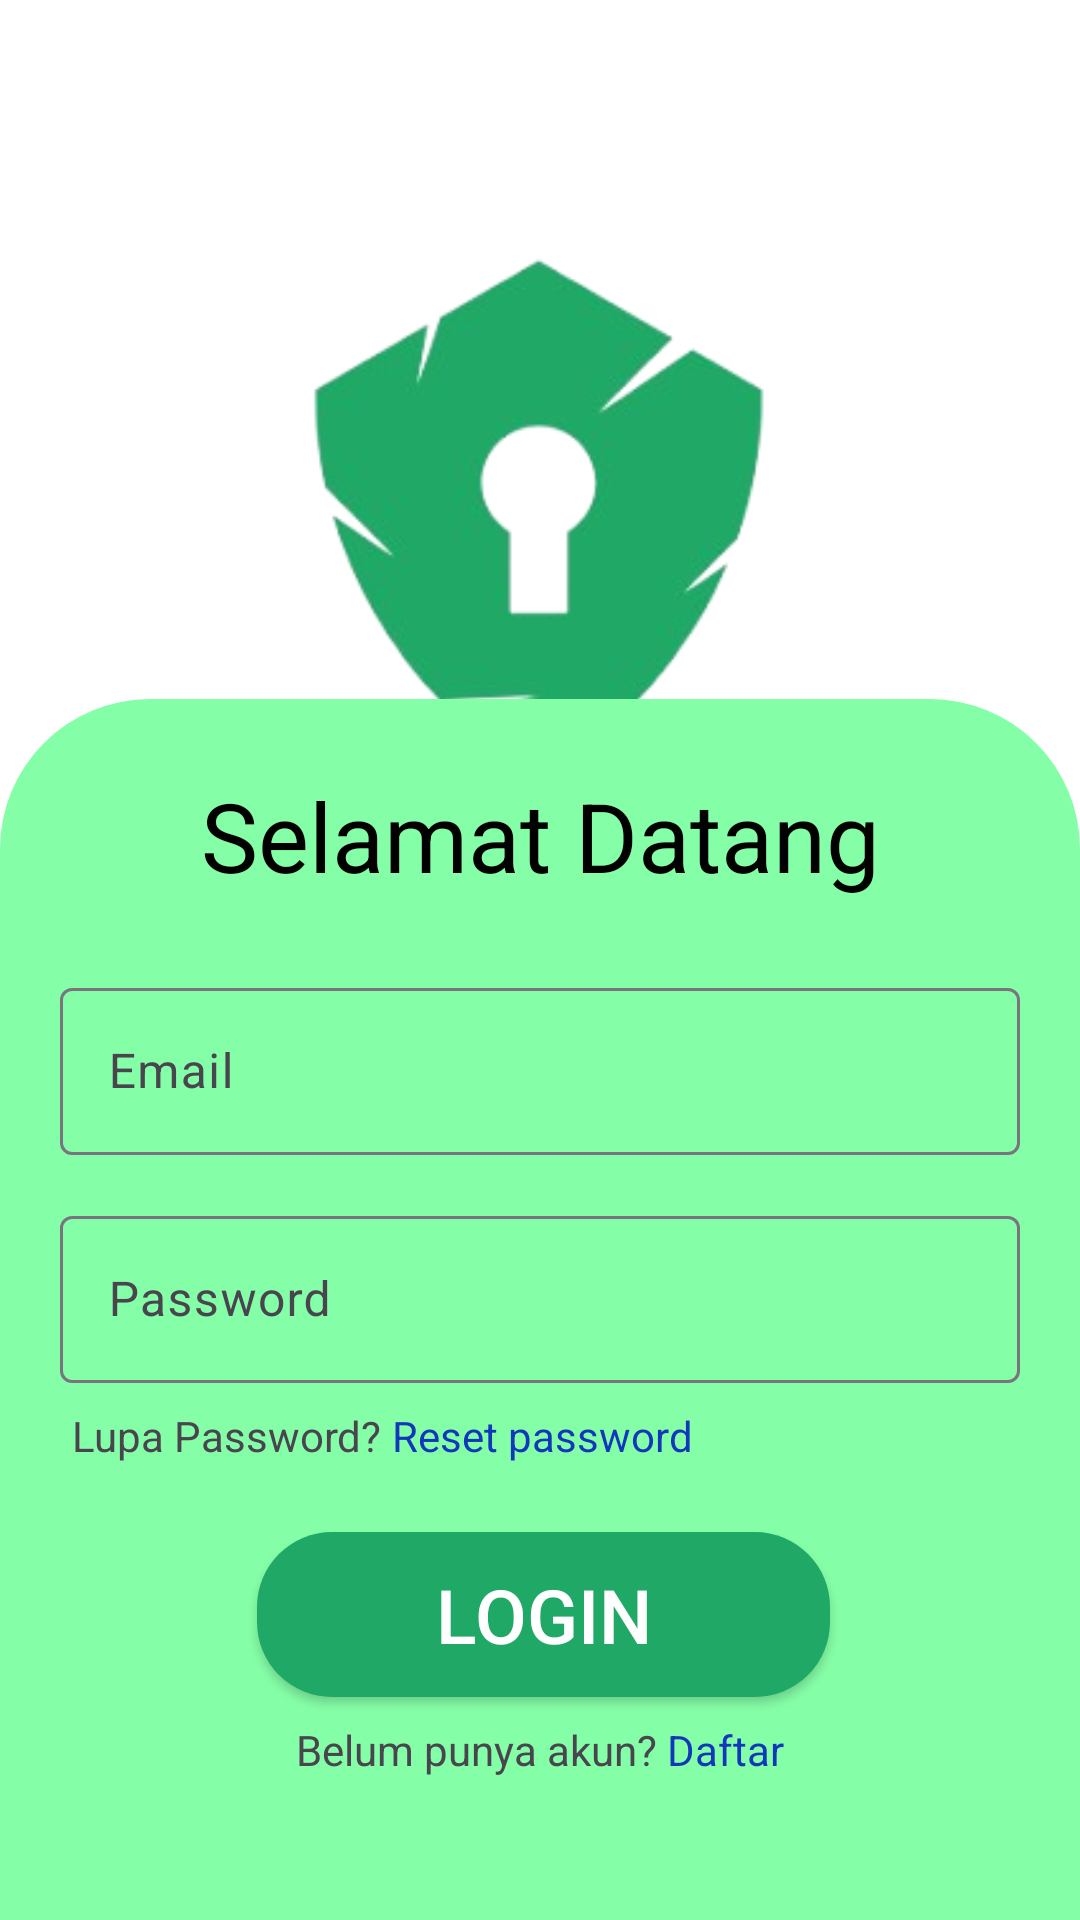

Write the Android layout XML for this screen, with the resource values it uses.
<!-- AndroidManifest.xml: application theme Base.Theme.SikemasApp -->
<!-- res/layout/fragment_login.xml -->
<?xml version="1.0" encoding="utf-8"?>
<layout xmlns:android="http://schemas.android.com/apk/res/android"
    xmlns:app="http://schemas.android.com/apk/res-auto"
    xmlns:tools="http://schemas.android.com/tools">

    <data>

    </data>

    <androidx.constraintlayout.widget.ConstraintLayout
        android:id="@+id/container"
        android:layout_width="match_parent"
        android:layout_height="match_parent"
        android:background="?attr/colorOnSecondary"
        tools:context=".ui.view.login.LoginFragment">
        <ImageView
            android:id="@+id/imageView"
            android:layout_width="320dp"
            android:layout_height="326dp"
            android:layout_marginTop="16dp"
            android:src="@drawable/security_shield_logo__1__1_removebg_preview"
            app:layout_constraintEnd_toEndOf="parent"
            app:layout_constraintHorizontal_bias="0.494"
            app:layout_constraintStart_toStartOf="parent"
            app:layout_constraintTop_toTopOf="parent" />

        <TextView
            android:id="@+id/textView"
            android:layout_width="wrap_content"
            android:layout_height="wrap_content"
            android:text="SIKEMAS"
            android:textColor="?attr/colorOnPrimary"
            android:textSize="36dp"
            android:textStyle="bold"
            app:layout_constraintEnd_toEndOf="parent"
            app:layout_constraintHorizontal_bias="0.498"
            app:layout_constraintStart_toStartOf="parent"
            app:layout_constraintTop_toBottomOf="@+id/imageView" />

        <androidx.constraintlayout.widget.ConstraintLayout
            android:id="@+id/constraintLayout"
            android:layout_width="match_parent"
            android:layout_height="407dp"
            android:layout_weight="1.0"
            android:background="@drawable/rounded_top_corner_bg"
            android:backgroundTint="?attr/colorSecondary"
            android:padding="20dp"
            app:layout_constraintBottom_toBottomOf="parent"
            app:layout_constraintEnd_toEndOf="parent"
            app:layout_constraintHorizontal_bias="0.0"
            app:layout_constraintStart_toStartOf="parent"
            app:layout_constraintTop_toBottomOf="@+id/textView"
            app:layout_constraintVertical_bias="1.0">

            <com.google.android.material.textfield.TextInputLayout
                android:id="@+id/textInputLayout3"
                android:layout_width="match_parent"
                android:layout_height="wrap_content"
                android:layout_marginTop="24dp"
                app:layout_constraintEnd_toEndOf="parent"
                app:layout_constraintStart_toStartOf="parent"
                app:layout_constraintTop_toBottomOf="@id/textView2">

                <com.google.android.material.textfield.TextInputEditText
                    android:id="@+id/username"
                    android:layout_width="match_parent"
                    android:layout_height="wrap_content"
                    android:autofillHints="@string/prompt_email"
                    android:hint="@string/prompt_email"
                    android:inputType="textEmailAddress"
                    android:selectAllOnFocus="true" />

            </com.google.android.material.textfield.TextInputLayout>

            <com.google.android.material.textfield.TextInputLayout
                android:id="@+id/textInputLayout4"
                android:layout_width="match_parent"
                android:layout_height="wrap_content"
                android:layout_marginTop="15dp"
                app:layout_constraintEnd_toEndOf="parent"
                app:layout_constraintHorizontal_bias="0.6"
                app:layout_constraintStart_toStartOf="parent"
                app:layout_constraintTop_toBottomOf="@+id/textInputLayout3">

                <com.google.android.material.textfield.TextInputEditText
                    android:id="@+id/password"
                    android:layout_width="match_parent"
                    android:layout_height="wrap_content"
                    android:hint="@string/prompt_password"
                    android:inputType="textPassword"
                    android:selectAllOnFocus="true" />

            </com.google.android.material.textfield.TextInputLayout>

            <TextView
                android:id="@+id/textView2"
                android:layout_width="wrap_content"
                android:layout_height="wrap_content"
                android:layout_marginTop="4dp"
                android:text="Selamat Datang"
                android:textColor="#000"
                android:textSize="32dp"
                android:textStyle="normal"
                app:layout_constraintEnd_toEndOf="parent"
                app:layout_constraintStart_toStartOf="parent"
                app:layout_constraintTop_toTopOf="parent" />

            <Button
                android:id="@+id/login"
                android:layout_width="191dp"
                android:layout_height="55dp"
                android:layout_marginBottom="32dp"
                android:background="@drawable/rounded_corner_button"
                android:backgroundTint="?attr/colorPrimary"
                android:text="Login"
                android:textColor="#fff"
                android:textSize="25sp"
                app:layout_constraintBottom_toBottomOf="parent"
                app:layout_constraintEnd_toEndOf="parent"
                app:layout_constraintHorizontal_bias="0.509"
                app:layout_constraintStart_toStartOf="parent"
                app:layout_constraintTop_toBottomOf="@+id/textInputLayout4"
                app:layout_constraintVertical_bias="0.692" />

            <LinearLayout
                android:layout_width="wrap_content"
                android:layout_height="wrap_content"
                android:orientation="horizontal"
                app:layout_constraintEnd_toEndOf="parent"
                app:layout_constraintStart_toStartOf="parent"
                app:layout_constraintTop_toBottomOf="@+id/login"
                android:paddingTop="8dp">

                <TextView
                    android:id="@+id/textView12"
                    android:layout_width="wrap_content"
                    android:layout_height="wrap_content"
                    android:text="Belum punya akun? " />

                <TextView
                    android:id="@+id/register_login"
                    android:layout_width="wrap_content"
                    android:layout_height="wrap_content"
                    android:text="Daftar"
                    android:textColor="#1237BA" />
            </LinearLayout>


            <TextView
                android:id="@+id/textView14"
                android:layout_width="wrap_content"
                android:layout_height="wrap_content"
                android:layout_marginStart="4dp"
                android:layout_marginTop="8dp"
                android:text="Lupa Password? "
                app:layout_constraintStart_toStartOf="parent"
                app:layout_constraintTop_toBottomOf="@+id/textInputLayout4" />

            <TextView
                android:id="@+id/lupa_password"
                android:layout_width="wrap_content"
                android:layout_height="wrap_content"
                android:layout_marginTop="8dp"
                android:text="Reset password"
                android:textColor="#1237BA"
                app:layout_constraintEnd_toEndOf="parent"
                app:layout_constraintHorizontal_bias="0.0"
                app:layout_constraintStart_toEndOf="@+id/textView14"
                app:layout_constraintTop_toBottomOf="@+id/textInputLayout4" />

        </androidx.constraintlayout.widget.ConstraintLayout>

    </androidx.constraintlayout.widget.ConstraintLayout>
</layout>
<!-- resources referenced by this layout -->
<resources>
  <!-- drawable rounded_corner_button (drawable) -->
  <?xml version="1.0" encoding="utf-8"?>
  <shape xmlns:android="http://schemas.android.com/apk/res/android">
      <solid android:color="?attr/colorSecondary"/>
      <corners android:radius="25dp"/>
  </shape>
  <!-- drawable rounded_top_corner_bg (drawable) -->
  <?xml version="1.0" encoding="utf-8"?>
  <shape xmlns:android="http://schemas.android.com/apk/res/android">
      <solid android:color="?attr/colorOnSecondary"/> 
      <corners
          android:topLeftRadius="50dp"
          android:topRightRadius="50dp" />
  </shape>
  <!-- drawable security_shield_logo__1__1_removebg_preview: png bitmap (drawable, 32189 bytes) -->
  <string name="prompt_email">Email</string>
  <string name="prompt_password">Password</string>
  <style name="Base.Theme.SikemasApp" parent="Theme.Material3.DayNight.NoActionBar">
          
          
          <item name="windowActionBar">false</item>
          <item name="windowNoTitle">true</item>
          <item name="colorPrimary">#1FA866</item>
          <item name="colorPrimaryVariant">#1FA866</item>
          <item name="colorOnPrimary">@color/black</item>
          
          <item name="colorSecondary">#85FFA7</item>
          <item name="colorSecondaryVariant">#CFCFCF</item>
          <item name="colorOnSecondary">@color/white</item>
          
          <item name="android:statusBarColor">#1FA866</item>
  
      </style>
  <color name="black">#FF000000</color>
  <color name="white">#FFFFFFFF</color>
</resources>
